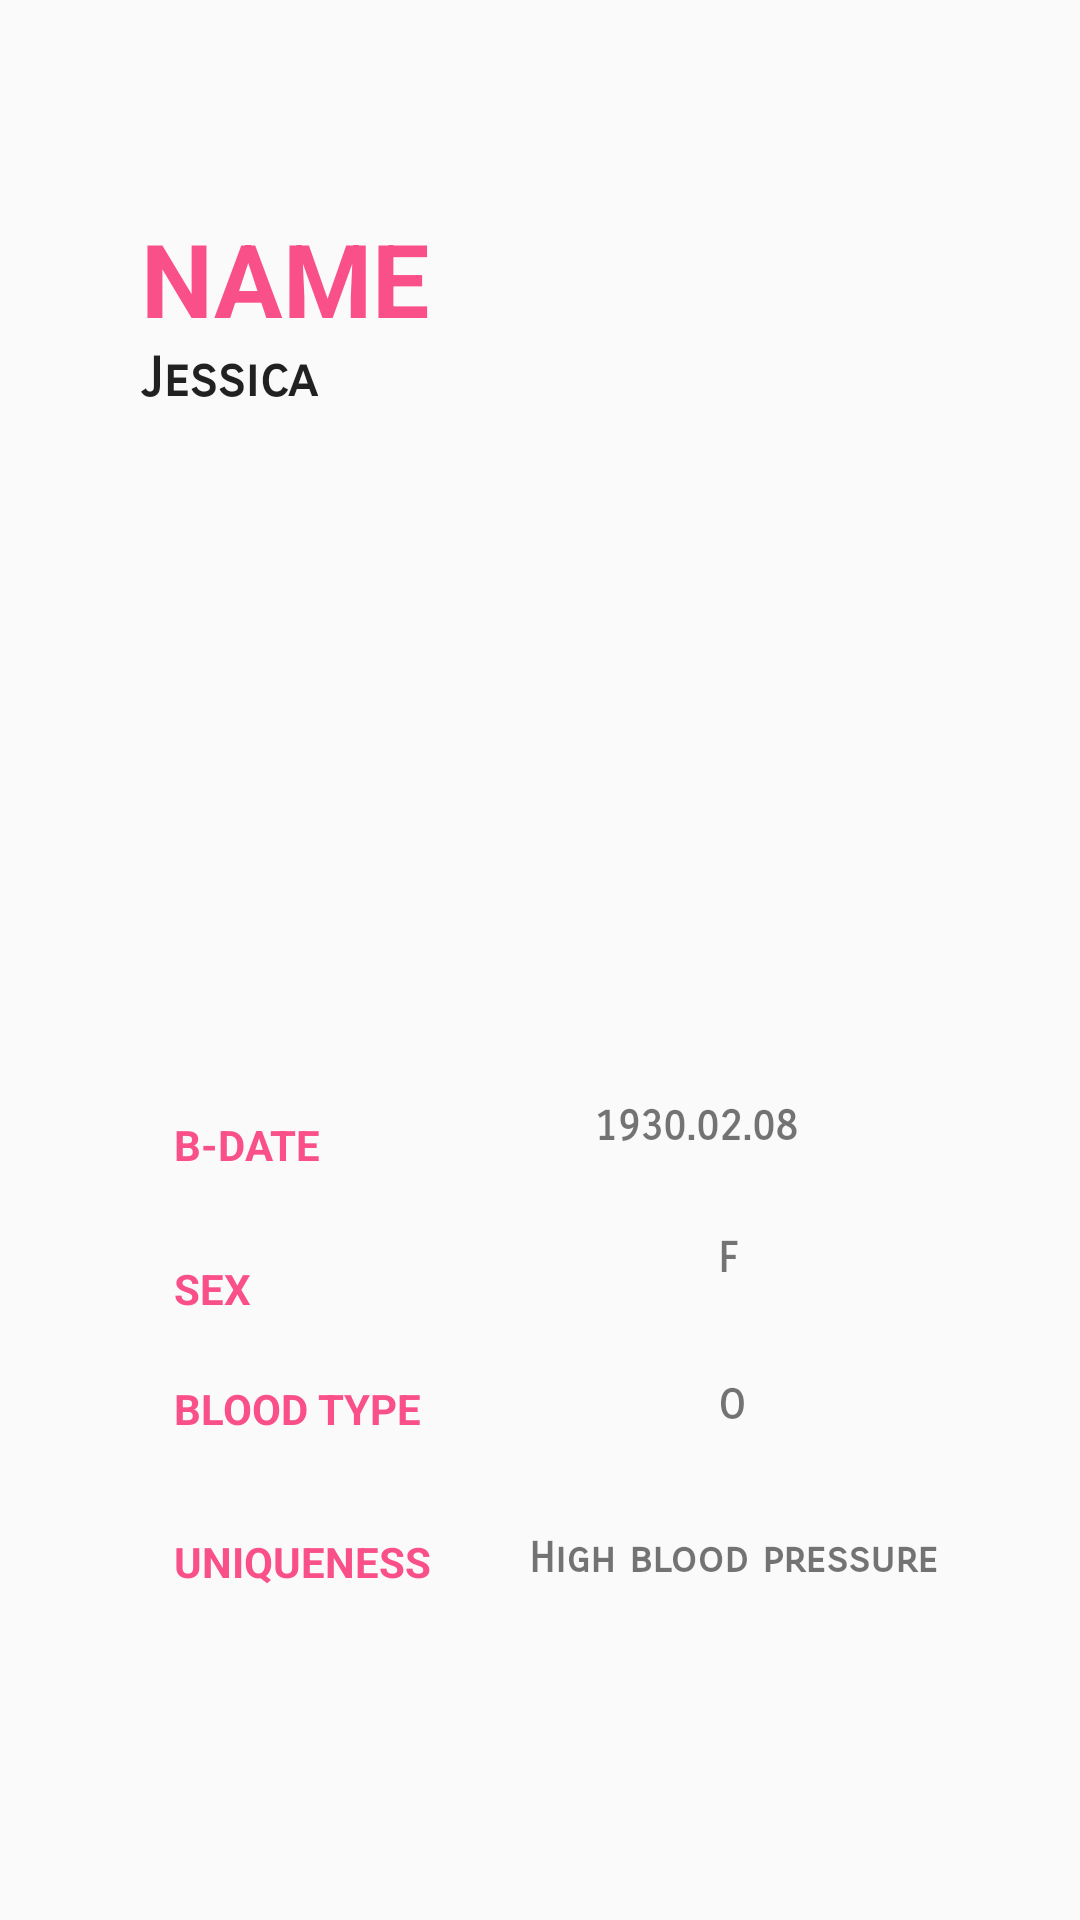

Write the Android layout XML for this screen, with the resource values it uses.
<!-- AndroidManifest.xml: application theme AppTheme -->
<!-- res/layout/fragment_information.xml -->
<?xml version="1.0" encoding="utf-8"?>
<RelativeLayout xmlns:android="http://schemas.android.com/apk/res/android"
    xmlns:app="http://schemas.android.com/apk/res-auto"
    xmlns:tools="http://schemas.android.com/tools"
    android:layout_width="match_parent"
    android:layout_height="match_parent"
    tools:context=".InformationFragment">

    <TextView
        android:id="@+id/nameText"
        android:layout_width="110dp"
        android:layout_height="wrap_content"
        android:layout_alignParentStart="true"
        android:layout_alignParentTop="true"
        android:layout_marginStart="47dp"
        android:layout_marginTop="70dp"
        android:fontFamily="sans-serif"
        android:text="NAME"
        android:textAppearance="@style/TextAppearance.AppCompat.Display1"
        android:textColor="#FFFA508A"
        android:textStyle="bold" />

    <TextView
        android:id="@+id/birthText"
        android:layout_width="62dp"
        android:layout_height="wrap_content"
        android:layout_alignParentBottom="true"
        android:layout_alignStart="@+id/sexText"
        android:layout_marginBottom="249dp"
        android:fontFamily="sans-serif"
        android:text="B-DATE"
        android:textColor="#FFFA508A"
        android:textStyle="bold" />

    <TextView
        android:id="@+id/sexText"
        android:layout_width="wrap_content"
        android:layout_height="wrap_content"
        android:layout_alignParentBottom="true"
        android:layout_alignParentStart="true"
        android:layout_marginBottom="201dp"
        android:layout_marginStart="58dp"
        android:fontFamily="sans-serif"
        android:text="SEX"
        android:textColor="#FFFA508A"
        android:textStyle="bold" />

    <TextView
        android:id="@+id/bloodText"
        android:layout_width="wrap_content"
        android:layout_height="wrap_content"
        android:layout_alignParentBottom="true"
        android:layout_alignStart="@+id/sexText"
        android:layout_marginBottom="161dp"
        android:fontFamily="sans-serif"
        android:text="BLOOD TYPE"
        android:textColor="#FFFA508A"
        android:textStyle="bold" />

    <TextView
        android:id="@+id/uniqeText"
        android:layout_width="wrap_content"
        android:layout_height="wrap_content"
        android:layout_alignParentBottom="true"
        android:layout_alignStart="@+id/sexText"
        android:layout_marginBottom="110dp"
        android:fontFamily="sans-serif"
        android:text="UNIQUENESS"
        android:textColor="#FFFA508A"
        android:textStyle="bold" />

    <TextView
        android:id="@+id/name"
        android:layout_width="wrap_content"
        android:layout_height="wrap_content"
        android:layout_alignStart="@+id/nameText"
        android:layout_below="@+id/nameText"
        android:fontFamily="sans-serif-smallcaps"
        android:textStyle="bold"
        android:text="Jessica"
        android:textAppearance="@android:style/TextAppearance.Medium" />

    <TextView
        android:id="@+id/b-date"
        android:layout_width="162dp"
        android:layout_height="wrap_content"
        android:layout_alignParentBottom="true"
        android:layout_alignParentEnd="true"
        android:layout_marginBottom="256dp"
        android:fontFamily="sans-serif-smallcaps"
        android:text="1930.02.08"
        android:textStyle="bold" />

    <TextView
        android:id="@+id/sex"
        android:layout_width="wrap_content"
        android:layout_height="wrap_content"
        android:layout_alignParentBottom="true"
        android:layout_alignParentEnd="true"
        android:layout_marginBottom="212dp"
        android:layout_marginEnd="114dp"
        android:textStyle="bold"
        android:fontFamily="sans-serif-smallcaps"
        android:text="F" />

    <TextView
        android:id="@+id/blood"
        android:layout_width="wrap_content"
        android:layout_height="wrap_content"
        android:layout_alignStart="@+id/sex"
        android:textStyle="bold"
        android:fontFamily="sans-serif-smallcaps"
        android:layout_alignTop="@+id/bloodText"
        android:text="O" />

    <TextView
        android:id="@+id/uniqe"
        android:layout_width="wrap_content"
        android:layout_height="wrap_content"
        android:layout_alignParentEnd="true"
        android:layout_alignTop="@+id/uniqeText"
        android:layout_marginEnd="47dp"
        android:textStyle="bold"
        android:fontFamily="sans-serif-smallcaps"
        android:text="High blood pressure" />

</RelativeLayout>
<!-- resources referenced by this layout -->
<resources>
  <style name="AppTheme" parent="Theme.AppCompat.Light.DarkActionBar">
          
          <item name="colorPrimary">@color/colorPrimary</item>
          <item name="colorPrimaryDark">@color/colorPrimaryDark</item>
          <item name="colorAccent">@color/colorAccent</item>
          <item name="windowActionBar">false</item>
          <item name="windowNoTitle">true</item>
  
  
      </style>
  <color name="colorPrimary">#fa508a</color>
  <color name="colorPrimaryDark">#ff3379</color>
  <color name="colorAccent">#FF4081</color>
</resources>
